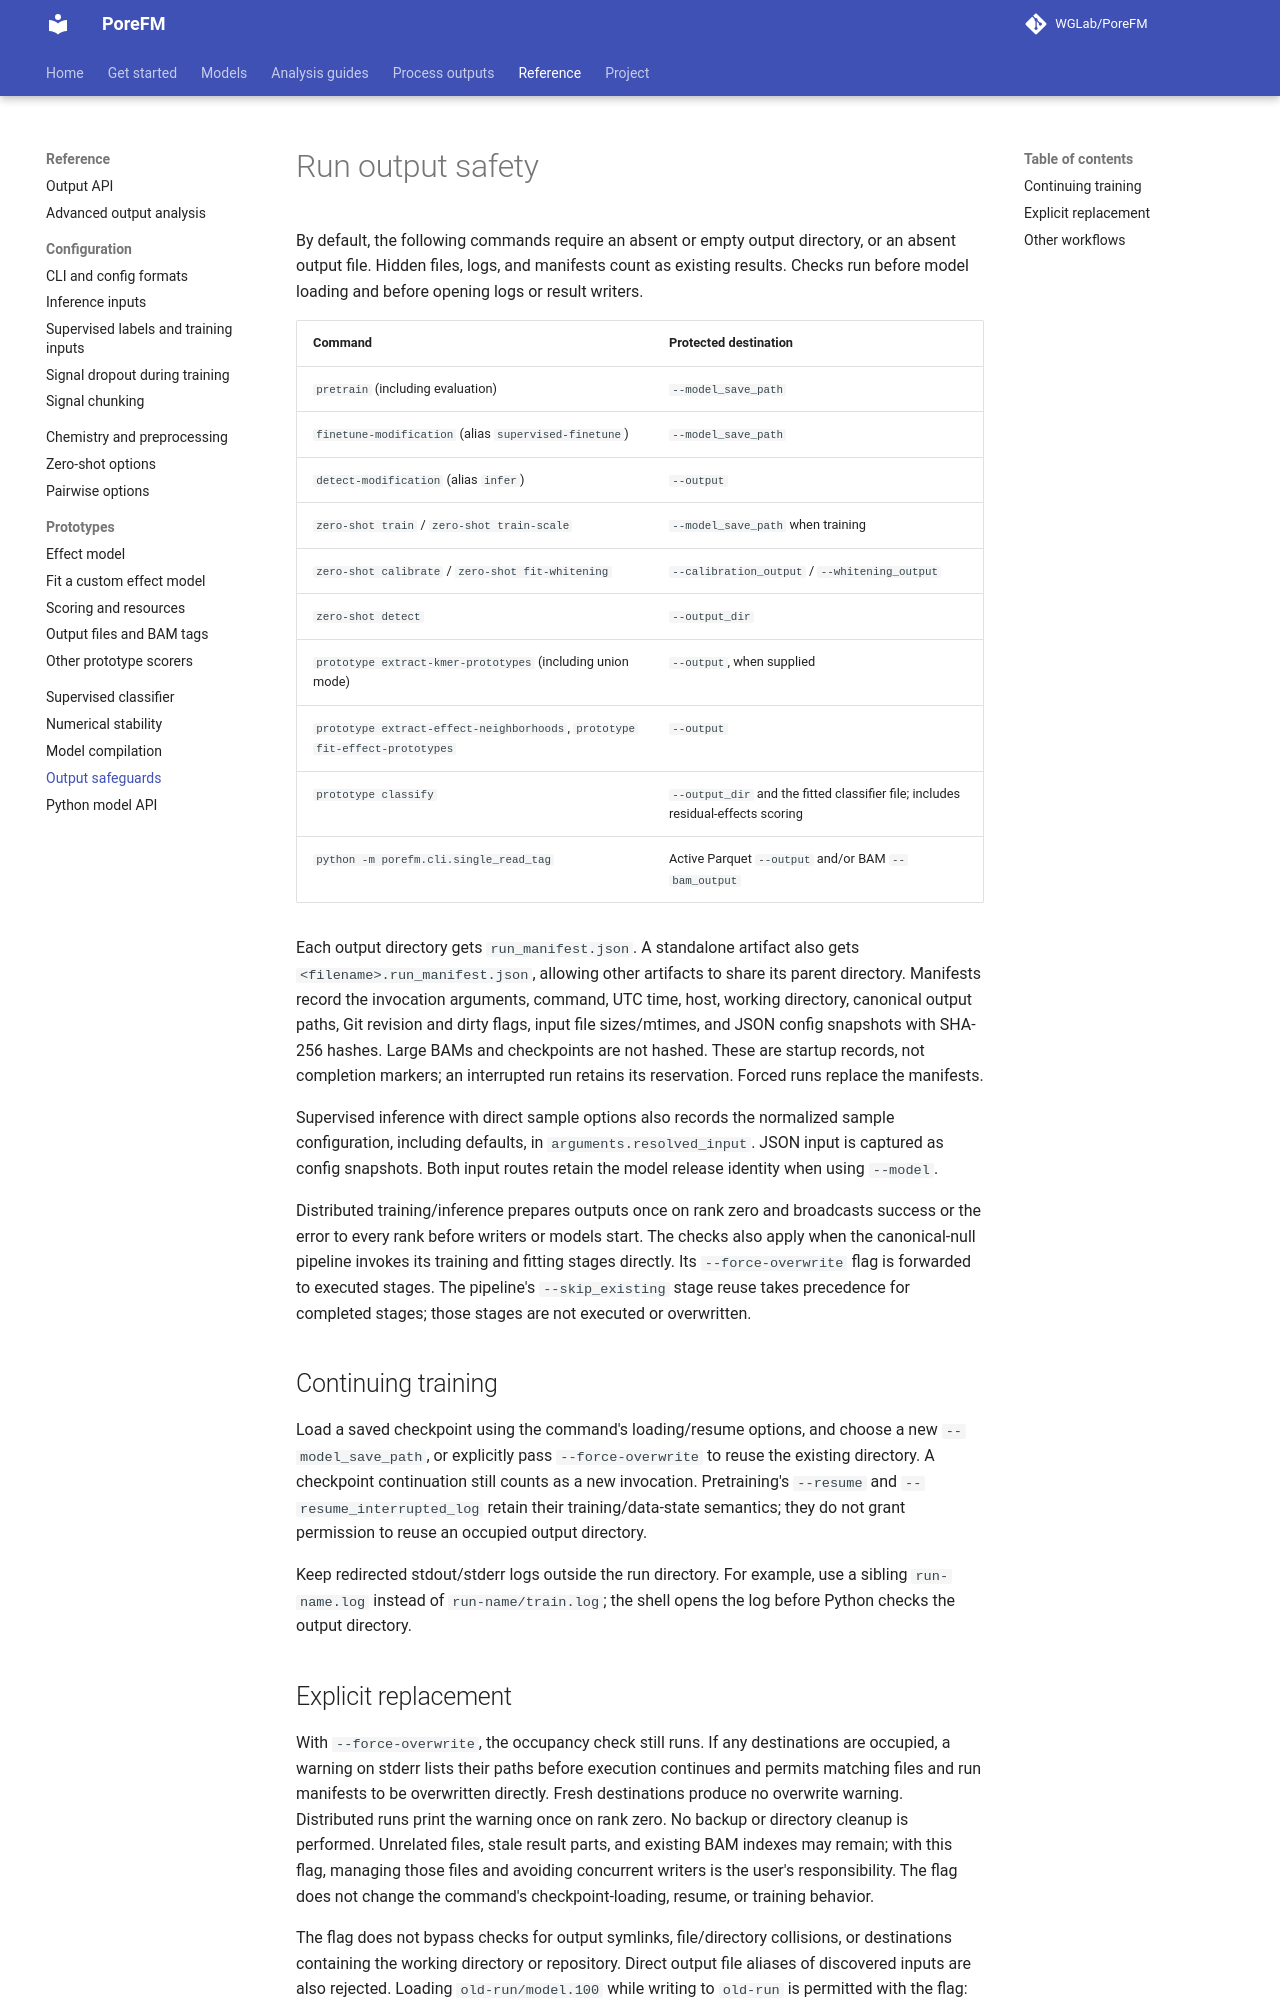

repository: WGLab/PoreFM · page: run-output-safety/index.html · generator: mkdocs

# Run output safety

By default, the following commands require an absent or empty output directory,
or an absent output file. Hidden files, logs, and manifests count as existing results.
Checks run before model loading and before opening logs or result writers.

| Command | Protected destination |
| --- | --- |
| `pretrain` (including evaluation) | `--model_save_path` |
| `finetune-modification` (alias `supervised-finetune`) | `--model_save_path` |
| `detect-modification` (alias `infer`) | `--output` |
| `zero-shot train` / `zero-shot train-scale` | `--model_save_path` when training |
| `zero-shot calibrate` / `zero-shot fit-whitening` | `--calibration_output` / `--whitening_output` |
| `zero-shot detect` | `--output_dir` |
| `prototype extract-kmer-prototypes` (including union mode) | `--output`, when supplied |
| `prototype extract-effect-neighborhoods`, `prototype fit-effect-prototypes` | `--output` |
| `prototype classify` | `--output_dir` and the fitted classifier file; includes residual-effects scoring |
| `python -m porefm.cli.single_read_tag` | Active Parquet `--output` and/or BAM `--bam_output` |

Each output directory gets `run_manifest.json`. A standalone artifact also gets
`<filename>.run_manifest.json`, allowing other artifacts to share its parent
directory. Manifests record the invocation arguments, command, UTC time, host,
working directory, canonical output paths, Git revision and dirty flags, input
file sizes/mtimes, and JSON config snapshots with SHA-256 hashes. Large BAMs and
checkpoints are not hashed. These are startup records, not completion markers;
an interrupted run retains its reservation. Forced runs replace the manifests.

Supervised inference with direct sample options also records the normalized
sample configuration, including defaults, in `arguments.resolved_input`.
JSON input is captured as config snapshots. Both input routes
retain the model release identity when using `--model`.

Distributed training/inference prepares outputs once on rank zero and
broadcasts success or the error to every rank before writers or models start.
The checks also apply when the canonical-null pipeline invokes its training
and fitting stages directly. Its `--force-overwrite` flag is forwarded to
executed stages. The pipeline's `--skip_existing` stage reuse takes
precedence for completed stages; those stages are not executed or overwritten.

## Continuing training

Load a saved checkpoint using the command's loading/resume
options, and choose a new `--model_save_path`, or explicitly pass
`--force-overwrite` to reuse the existing directory. A checkpoint continuation
still counts as a new invocation. Pretraining's `--resume` and
`--resume_interrupted_log` retain their training/data-state semantics; they do
not grant permission to reuse an occupied output directory.

Keep redirected stdout/stderr logs outside the run directory. For example,
use a sibling `run-name.log` instead of `run-name/train.log`; the shell opens
the log before Python checks the output directory.
